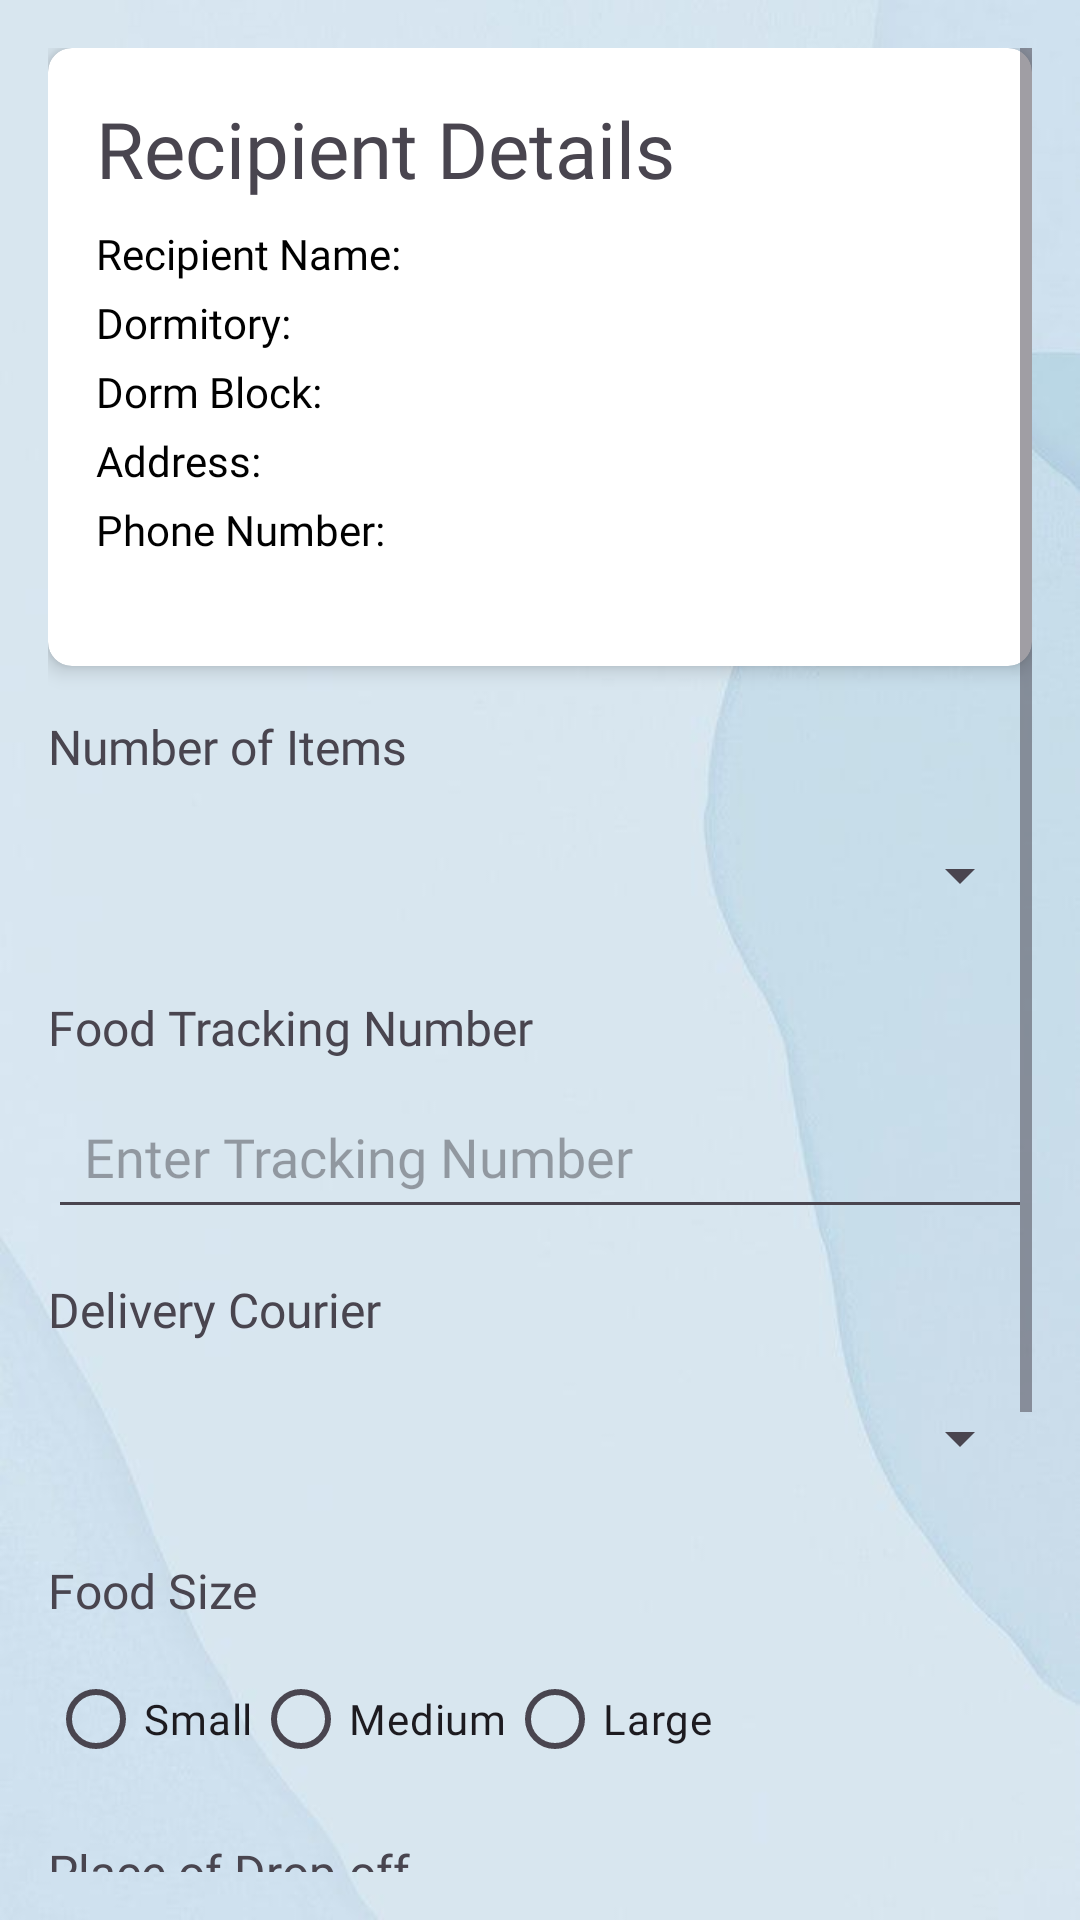

Write the Android layout XML for this screen, with the resource values it uses.
<!-- AndroidManifest.xml: application theme Theme.SWOOSHv2 -->
<!-- res/layout/activity_pickup_request_food.xml -->
<ScrollView
    xmlns:android="http://schemas.android.com/apk/res/android"
    android:layout_width="match_parent"
    android:layout_height="match_parent"
    android:padding="16dp"
    android:background="@drawable/img">

    <LinearLayout
        android:layout_width="match_parent"
        android:layout_height="wrap_content"
        android:orientation="vertical">

        
        <androidx.cardview.widget.CardView
            android:layout_width="match_parent"
            android:layout_height="wrap_content"
            android:layout_marginBottom="16dp"
            style="@style/CustomCardViewStyle">

            <LinearLayout
                android:layout_width="match_parent"
                android:layout_height="wrap_content"
                android:orientation="vertical"
                android:padding="16dp"
                android:layout_marginBottom="16dp">

                <TextView
                    android:layout_width="wrap_content"
                    android:layout_height="wrap_content"
                    android:text="Recipient Details"
                    android:fontFamily="@font/made_tommy_eb"
                    android:textSize="26sp"
                    android:layout_marginBottom="8dp" />

                <TextView
                    android:id="@+id/tvRecipientName"
                    android:layout_width="match_parent"
                    android:layout_height="wrap_content"
                    android:text="Recipient Name: "
                    android:textColor="@color/black"
                    android:fontFamily="@font/mustica"
                    android:textSize="14sp"
                    android:layout_marginBottom="4dp" />

                <TextView
                    android:id="@+id/tvRecipientDormitory"
                    android:layout_width="match_parent"
                    android:layout_height="wrap_content"
                    android:text="Dormitory: "
                    android:textColor="@color/black"
                    android:fontFamily="@font/mustica"
                    android:textSize="14sp"
                    android:layout_marginBottom="4dp" />

                <TextView
                    android:id="@+id/tvRecipientDormBlock"
                    android:layout_width="match_parent"
                    android:layout_height="wrap_content"
                    android:text="Dorm Block: "
                    android:textColor="@color/black"
                    android:fontFamily="@font/mustica"
                    android:textSize="14sp"
                    android:layout_marginBottom="4dp" />

                <TextView
                    android:id="@+id/tvRecipientAddress"
                    android:layout_width="match_parent"
                    android:layout_height="wrap_content"
                    android:text="Address: "
                    android:textColor="@color/black"
                    android:fontFamily="@font/mustica"
                    android:textSize="14sp"
                    android:layout_marginBottom="4dp" />

                <TextView
                    android:id="@+id/tvRecipientPhone"
                    android:layout_width="match_parent"
                    android:layout_height="wrap_content"
                    android:text="Phone Number: "
                    android:textColor="@color/black"
                    android:fontFamily="@font/mustica"
                    android:textSize="14sp"
                    android:layout_marginBottom="4dp" />

            </LinearLayout>
        </androidx.cardview.widget.CardView>

        
        <TextView
            android:layout_width="wrap_content"
            android:layout_height="wrap_content"
            android:text="Number of Items"
            android:fontFamily="@font/made_tommy_eb"
            android:textSize="16sp"
            android:layout_marginBottom="8dp"/>

        <Spinner
            android:id="@+id/spNoOfItems"
            android:layout_width="match_parent"
            android:layout_height="wrap_content"
            android:layout_marginBottom="16dp"
            android:padding="12dp"
            android:fontFamily="@font/mustica"
            android:minHeight="48dp" />

        
        <TextView
            android:layout_width="wrap_content"
            android:layout_height="wrap_content"
            android:text="Food Tracking Number"
            android:fontFamily="@font/made_tommy_eb"
            android:textSize="16sp"
            android:layout_marginBottom="8dp"/>

        <EditText
            android:id="@+id/etFoodTrackingNo"
            android:layout_width="match_parent"
            android:layout_height="wrap_content"
            android:hint="Enter Tracking Number"
            android:fontFamily="@font/mustica"
            android:padding="12dp"
            android:minHeight="48dp"
            android:layout_marginBottom="16dp" />

        
        <TextView
            android:layout_width="wrap_content"
            android:layout_height="wrap_content"
            android:text="Delivery Courier"
            android:fontFamily="@font/made_tommy_eb"
            android:textSize="16sp"
            android:layout_marginBottom="8dp"/>

        <Spinner
            android:id="@+id/spDeliveryCourier"
            android:layout_width="match_parent"
            android:layout_height="wrap_content"
            android:layout_marginBottom="16dp"
            android:fontFamily="@font/mustica"
            android:padding="12dp"
            android:minHeight="48dp"/>

        
        <TextView
            android:layout_width="wrap_content"
            android:layout_height="wrap_content"
            android:text="Food Size"
            android:fontFamily="@font/made_tommy_eb"
            android:textSize="16sp"
            android:layout_marginBottom="8dp"/>

        <RadioGroup
            android:id="@+id/radioGroupFoodSize"
            android:layout_width="match_parent"
            android:layout_height="wrap_content"
            android:orientation="horizontal"
            android:layout_marginBottom="16dp">

            <RadioButton
                android:id="@+id/rbSmall"
                android:layout_width="wrap_content"
                android:layout_height="wrap_content"
                android:text="Small"
                android:fontFamily="@font/mustica"/>

            <RadioButton
                android:id="@+id/rbMedium"
                android:layout_width="wrap_content"
                android:layout_height="wrap_content"
                android:text="Medium"
                android:fontFamily="@font/mustica"/>

            <RadioButton
                android:id="@+id/rbLarge"
                android:layout_width="wrap_content"
                android:layout_height="wrap_content"
                android:text="Large"
                android:fontFamily="@font/mustica"/>
        </RadioGroup>

        
        <TextView
            android:layout_width="wrap_content"
            android:layout_height="wrap_content"
            android:text="Place of Drop-off"
            android:fontFamily="@font/made_tommy_eb"
            android:textSize="16sp"
            android:layout_marginBottom="8dp"/>

        

        <TextView
            android:id="@+id/textViewDropOffPlace"
            android:layout_width="match_parent"
            android:layout_height="wrap_content"
            android:layout_marginBottom="16dp"
            android:background="#E8E8E8"
            android:fontFamily="@font/mustica"
            android:padding="12dp"
            android:textSize="16sp" />

        <TextView
            android:layout_width="wrap_content"
            android:layout_height="wrap_content"
            android:text="Time of Arrival"
            android:fontFamily="@font/made_tommy_eb"
            android:textSize="16sp"
            android:layout_marginBottom="8dp"/>

        <Button
            android:id="@+id/btnPickTime"
            android:layout_width="match_parent"
            android:layout_height="wrap_content"
            android:text="Pick Time"
            android:backgroundTint="#697ea5"
            android:fontFamily="@font/mustica"
            android:layout_marginBottom="10dp" />

        <Button
            android:id="@+id/btnConfirm"
            android:layout_width="match_parent"
            android:layout_height="wrap_content"
            android:text="Confirm"
            android:fontFamily="@font/made_tommy_eb"
            android:padding="12dp"
            android:backgroundTint="#697ea5"
            android:textColor="#FFFFFF"
            android:layout_marginTop="16dp" />

    </LinearLayout>
</ScrollView>
<!-- resources referenced by this layout -->
<resources>
  <color name="black">#FF000000</color>
  <!-- drawable img: png bitmap (drawable, 135210 bytes) -->
  <style name="CustomCardViewStyle">
          <item name="cardElevation">4dp</item>
          <item name="cardCornerRadius">8dp</item>
          <item name="cardBackgroundColor">@color/white</item>
      </style>
  <style name="Theme.SWOOSHv2" parent="Base.Theme.SWOOSHv2" />
  <color name="white">#FFFFFFFF</color>
  <style name="Base.Theme.SWOOSHv2" parent="Theme.Material3.DayNight.NoActionBar">
          
          
      </style>
</resources>
